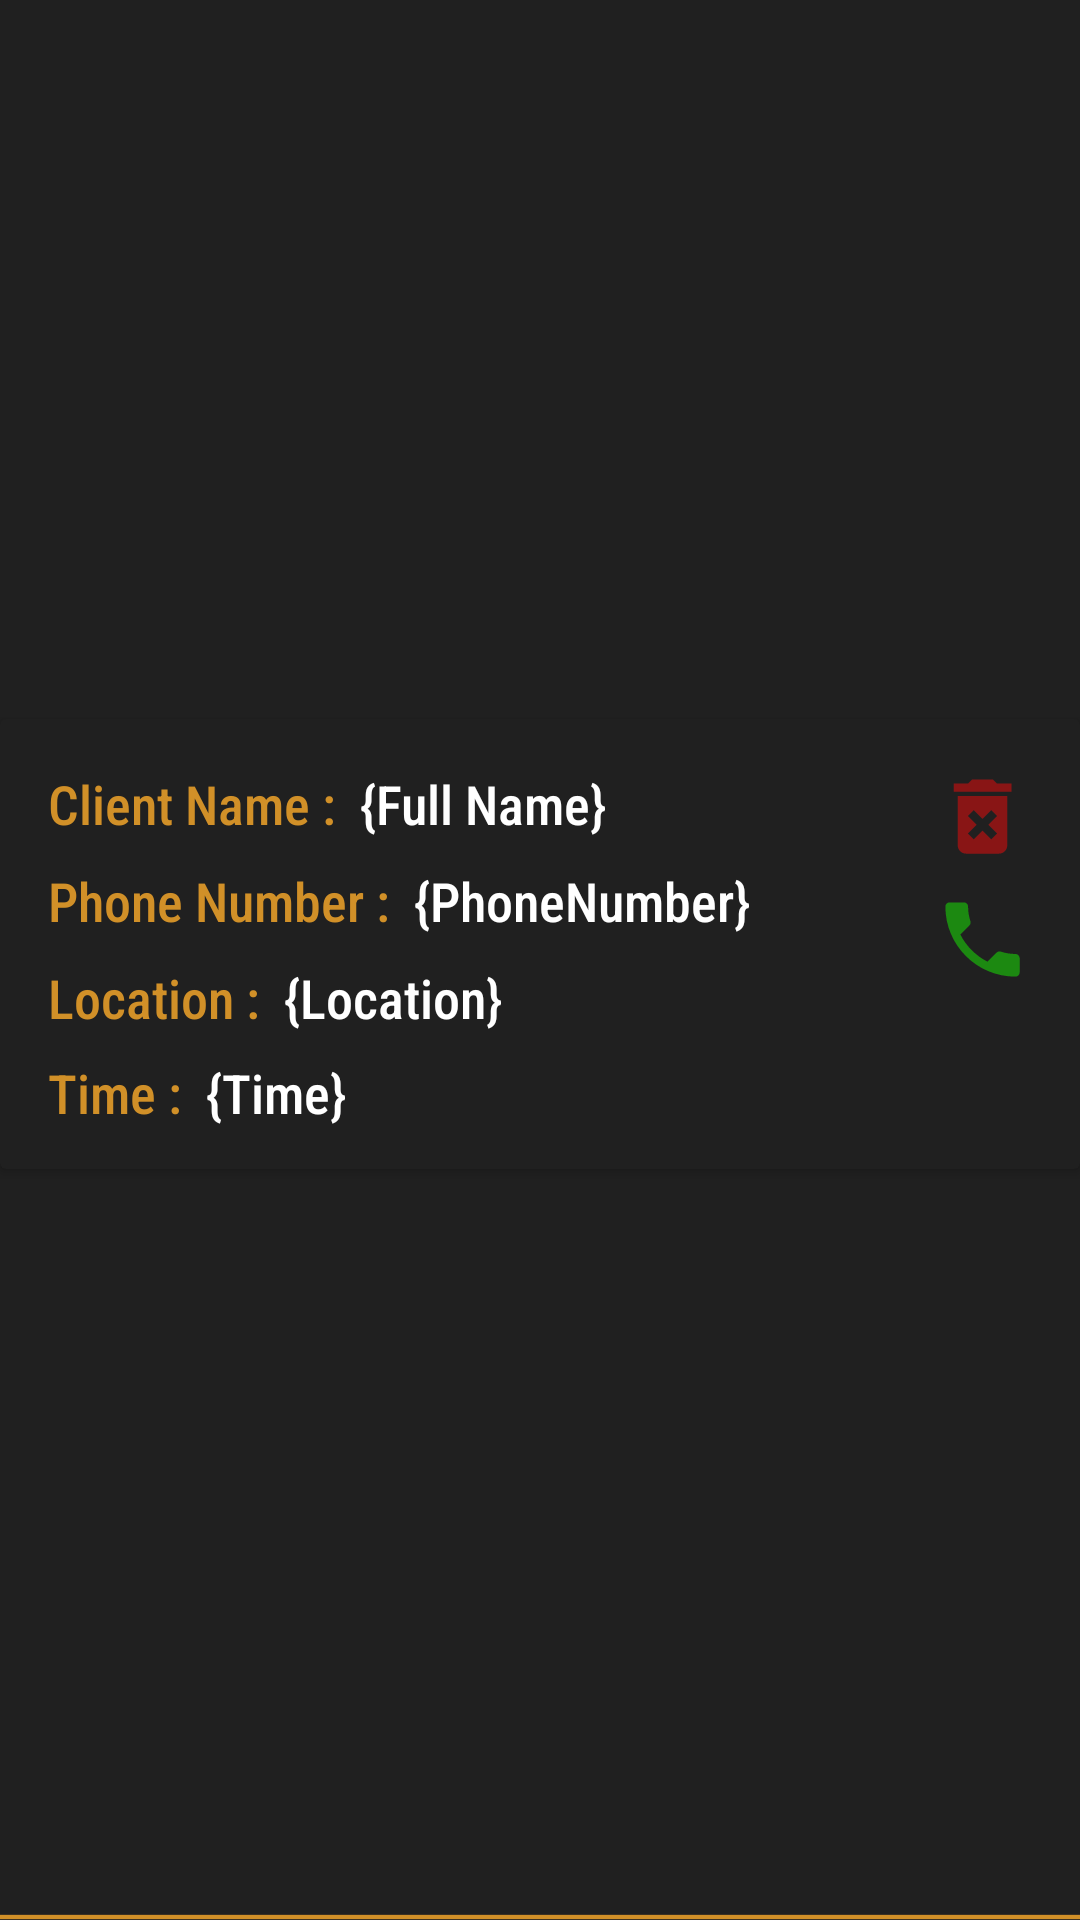

Layout XML and referenced resources for this Android screen:
<!-- AndroidManifest.xml: application theme Theme.SellersApp -->
<!-- res/layout/admin_orders_rv.xml -->
<?xml version="1.0" encoding="utf-8"?>
<androidx.constraintlayout.widget.ConstraintLayout xmlns:android="http://schemas.android.com/apk/res/android"
    xmlns:app="http://schemas.android.com/apk/res-auto"
    xmlns:tools="http://schemas.android.com/tools"
    android:layout_width="match_parent"
    android:layout_height="wrap_content"
    android:background="#202020">

    <androidx.cardview.widget.CardView
        android:id="@+id/admin_orders_cv"
        android:layout_width="match_parent"
        android:layout_height="150dp"
        android:layout_marginBottom="9dp"
        android:background="#202020"
        app:cardBackgroundColor="#202020"
        app:cardCornerRadius="2dp"
        app:layout_constraintBottom_toTopOf="@+id/imageView18"
        app:layout_constraintEnd_toEndOf="parent"
        app:layout_constraintStart_toStartOf="parent"
        app:layout_constraintTop_toTopOf="parent">

        <androidx.constraintlayout.widget.ConstraintLayout
            android:layout_width="match_parent"
            android:layout_height="match_parent">

            <TextView
                android:id="@+id/admin_orders_location"
                android:layout_width="wrap_content"
                android:layout_height="wrap_content"
                android:layout_marginStart="8dp"
                android:layout_marginLeft="8dp"
                android:layout_marginTop="8dp"
                android:fontFamily="sans-serif-condensed-medium"
                android:text="{Location}"
                android:textColor="@color/white"
                android:textSize="18sp"
                app:layout_constraintStart_toEndOf="@+id/textView43"
                app:layout_constraintTop_toBottomOf="@+id/admin_orders_phonenumber" />

            <TextView
                android:id="@+id/admin_orders_phonenumber"
                android:layout_width="wrap_content"
                android:layout_height="wrap_content"
                android:layout_marginStart="8dp"
                android:layout_marginLeft="8dp"
                android:layout_marginTop="8dp"
                android:fontFamily="sans-serif-condensed-medium"
                android:text="{PhoneNumber}"
                android:textColor="@color/white"
                android:textSize="18sp"
                app:layout_constraintStart_toEndOf="@+id/textView42"
                app:layout_constraintTop_toBottomOf="@+id/admin_orders_fullname" />

            <TextView
                android:id="@+id/textView40"
                android:layout_width="wrap_content"
                android:layout_height="wrap_content"
                android:layout_marginStart="16dp"
                android:layout_marginLeft="16dp"
                android:layout_marginTop="16dp"
                android:fontFamily="sans-serif-condensed-medium"
                android:text="Client Name :"
                android:textColor="@color/top"
                android:textSize="18sp"
                app:layout_constraintStart_toStartOf="parent"
                app:layout_constraintTop_toTopOf="parent" />

            <TextView
                android:id="@+id/admin_orders_fullname"
                android:layout_width="wrap_content"
                android:layout_height="wrap_content"
                android:layout_marginStart="8dp"
                android:layout_marginLeft="8dp"
                android:layout_marginTop="16dp"
                android:fontFamily="sans-serif-condensed-medium"
                android:text="{Full Name}"
                android:textColor="@color/white"
                android:textSize="18sp"
                app:layout_constraintStart_toEndOf="@+id/textView40"
                app:layout_constraintTop_toTopOf="parent" />

            <TextView
                android:id="@+id/textView42"
                android:layout_width="wrap_content"
                android:layout_height="wrap_content"
                android:layout_marginStart="16dp"
                android:layout_marginLeft="16dp"
                android:layout_marginTop="8dp"
                android:fontFamily="sans-serif-condensed-medium"
                android:text="Phone Number :"
                android:textColor="@color/top"
                android:textSize="18sp"
                app:layout_constraintStart_toStartOf="parent"
                app:layout_constraintTop_toBottomOf="@+id/textView40" />

            <TextView
                android:id="@+id/textView43"
                android:layout_width="wrap_content"
                android:layout_height="wrap_content"
                android:layout_marginStart="16dp"
                android:layout_marginLeft="16dp"
                android:layout_marginTop="8dp"
                android:fontFamily="sans-serif-condensed-medium"
                android:text="Location :"
                android:textColor="@color/top"
                android:textSize="18sp"
                app:layout_constraintStart_toStartOf="parent"
                app:layout_constraintTop_toBottomOf="@+id/textView42" />

            <ImageView
                android:id="@+id/admin_orders_delete"
                android:layout_width="33dp"
                android:layout_height="33dp"
                android:layout_marginTop="16dp"
                android:layout_marginEnd="16dp"
                android:layout_marginRight="16dp"
                app:layout_constraintEnd_toEndOf="parent"
                app:layout_constraintTop_toTopOf="parent"
                app:srcCompat="@drawable/ic_baseline_delete_forever_24" />

            <ImageView
                android:id="@+id/admin_orders_call"
                android:layout_width="33dp"
                android:layout_height="33dp"
                android:layout_marginTop="8dp"
                android:layout_marginEnd="16dp"
                android:layout_marginRight="16dp"
                app:layout_constraintEnd_toEndOf="parent"
                app:layout_constraintTop_toBottomOf="@+id/admin_orders_delete"
                app:srcCompat="@drawable/ic_baseline_local_phone_24" />

            <TextView
                android:id="@+id/textView47"
                android:layout_width="wrap_content"
                android:layout_height="wrap_content"
                android:layout_marginStart="16dp"
                android:layout_marginLeft="16dp"
                android:layout_marginTop="8dp"
                android:layout_marginBottom="14dp"
                android:fontFamily="sans-serif-condensed-medium"
                android:text="Time :"
                android:textColor="@color/top"
                android:textSize="18sp"
                app:layout_constraintBottom_toBottomOf="parent"
                app:layout_constraintStart_toStartOf="parent"
                app:layout_constraintTop_toBottomOf="@+id/textView43" />

            <TextView
                android:id="@+id/admin_orders_time"
                android:layout_width="wrap_content"
                android:layout_height="wrap_content"
                android:layout_marginStart="8dp"
                android:layout_marginLeft="8dp"
                android:layout_marginTop="8dp"
                android:layout_marginBottom="14dp"
                android:fontFamily="sans-serif-condensed-medium"
                android:text="{Time}"
                android:textColor="@color/white"
                android:textSize="18sp"
                app:layout_constraintBottom_toBottomOf="parent"
                app:layout_constraintStart_toEndOf="@+id/textView47"
                app:layout_constraintTop_toBottomOf="@+id/admin_orders_location" />
        </androidx.constraintlayout.widget.ConstraintLayout>
    </androidx.cardview.widget.CardView>

    <ImageView
        android:id="@+id/imageView18"
        android:layout_width="wrap_content"
        android:layout_height="wrap_content"
        app:layout_constraintBottom_toBottomOf="parent"
        app:layout_constraintEnd_toEndOf="parent"
        app:layout_constraintStart_toStartOf="parent"
        app:srcCompat="@drawable/lineorange" />
</androidx.constraintlayout.widget.ConstraintLayout>
<!-- resources referenced by this layout -->
<resources>
  <color name="top">#d19028</color>
  <color name="white">#FFFFFFFF</color>
  <!-- drawable ic_baseline_delete_forever_24 (drawable) -->
  <vector android:alpha="0.8" android:height="24dp" android:tint="#A31111"
      android:viewportHeight="24" android:viewportWidth="24"
      android:width="24dp" xmlns:android="http://schemas.android.com/apk/res/android">
      <path android:fillColor="@android:color/white" android:pathData="M6,19c0,1.1 0.9,2 2,2h8c1.1,0 2,-0.9 2,-2L18,7L6,7v12zM8.46,11.88l1.41,-1.41L12,12.59l2.12,-2.12 1.41,1.41L13.41,14l2.12,2.12 -1.41,1.41L12,15.41l-2.12,2.12 -1.41,-1.41L10.59,14l-2.13,-2.12zM15.5,4l-1,-1h-5l-1,1L5,4v2h14L19,4z"/>
  </vector>
  <!-- drawable ic_baseline_local_phone_24 (drawable) -->
  <vector android:alpha="0.8" android:height="24dp" android:tint="#1AA30C"
      android:viewportHeight="24" android:viewportWidth="24"
      android:width="24dp" xmlns:android="http://schemas.android.com/apk/res/android">
      <path android:fillColor="@android:color/white" android:pathData="M6.62,10.79c1.44,2.83 3.76,5.14 6.59,6.59l2.2,-2.2c0.27,-0.27 0.67,-0.36 1.02,-0.24 1.12,0.37 2.33,0.57 3.57,0.57 0.55,0 1,0.45 1,1V20c0,0.55 -0.45,1 -1,1 -9.39,0 -17,-7.61 -17,-17 0,-0.55 0.45,-1 1,-1h3.5c0.55,0 1,0.45 1,1 0,1.25 0.2,2.45 0.57,3.57 0.11,0.35 0.03,0.74 -0.25,1.02l-2.2,2.2z"/>
  </vector>
  <!-- drawable lineorange (drawable) -->
  <?xml version="1.0" encoding="utf-8"?>
  <shape xmlns:android="http://schemas.android.com/apk/res/android"
  
      android:shape="rectangle"
  
      >
      <size
          android:height="2dp"
          android:width="500dp"
          >
  
  
      </size>
      <solid
          android:color="@color/top"
          >
      </solid>
  
  
  
  
  
  </shape>
  <style name="Theme.SellersApp" parent="Theme.MaterialComponents.DayNight.NoActionBar">
          
          <item name="colorPrimary">@color/top</item>
          <item name="colorPrimaryVariant">@color/top</item>
          <item name="colorOnPrimary">@color/white</item>
          
          <item name="colorSecondary">@color/teal_200</item>
          <item name="colorSecondaryVariant">@color/teal_700</item>
          <item name="colorOnSecondary">@color/black</item>
          
          <item name="android:statusBarColor" tools:targetApi="l">?attr/colorPrimaryVariant</item>
          
      </style>
  <color name="teal_200">#FF03DAC5</color>
  <color name="teal_700">#FF018786</color>
  <color name="black">#FF000000</color>
</resources>
